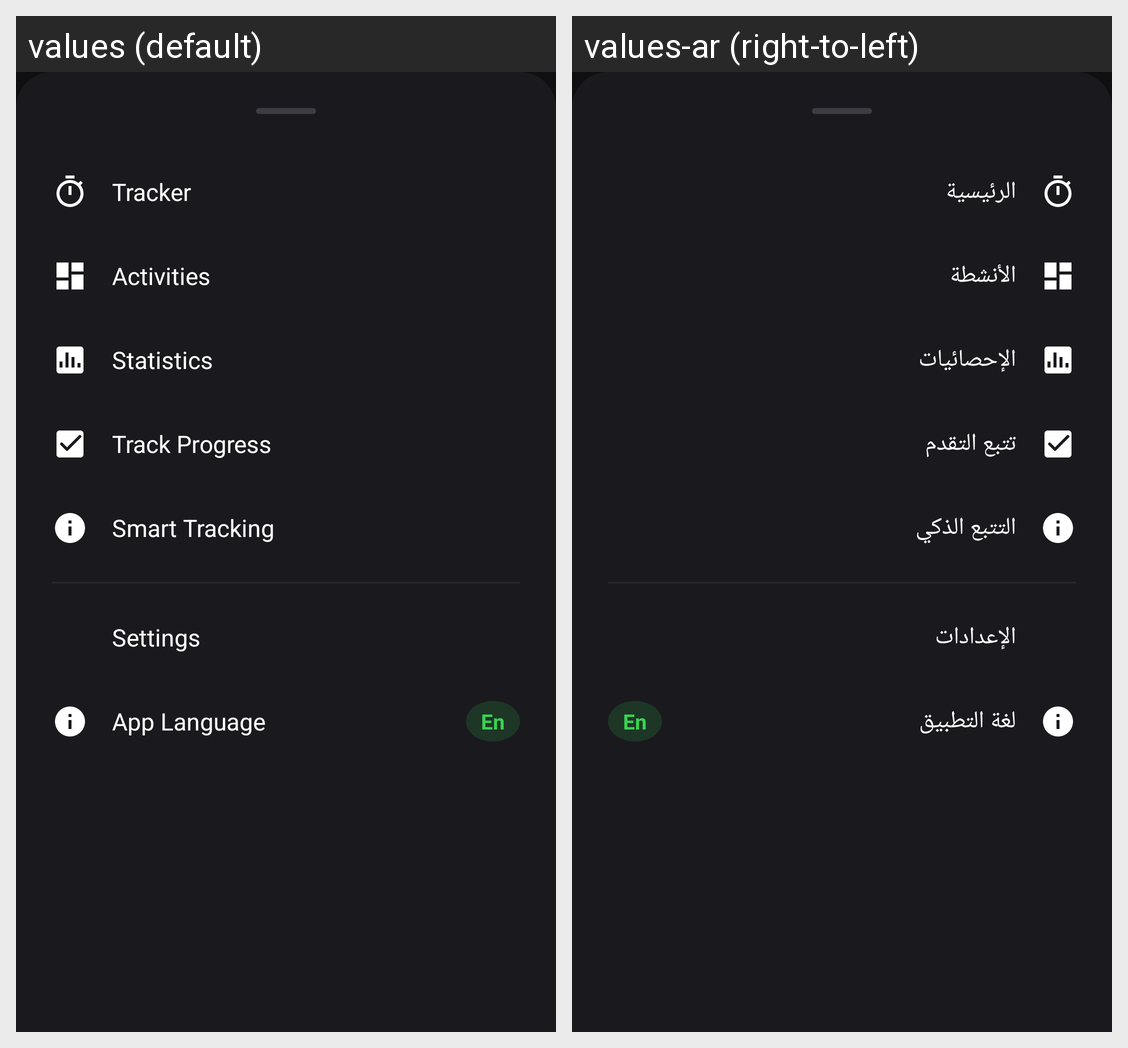

This grid shows one Android layout under two languages. Give, for every string resource on the screen, its name, the default text and each shown locale's text.
Android screen res/layout/dialog_burger_menu.xml rendered under 2 locales, left to right: values (default), values-ar (right-to-left). Device: Nexus 5 (rendered at 1080×1920; each locale shown at half size, 540×960, under a caption strip naming it); theme Theme.LifeFlow.
Strings drawn on this screen, with the default value and each locale's value (text and hints the layout hard-codes, and strings that could not be matched under every locale, appear in the picture but are not listed):

nav_home
  values: Tracker
  values-ar: الرئيسية

nav_activities
  values: Activities
  values-ar: الأنشطة

nav_stats
  values: Statistics
  values-ar: الإحصائيات

nav_progress
  values: Track Progress
  values-ar: تتبع التقدم

nav_smart_tracking
  values: Smart Tracking
  values-ar: التتبع الذكي

nav_settings
  values: Settings
  values-ar: الإعدادات

language_option_title
  values: App Language
  values-ar: لغة التطبيق
